2-way image classification set "spiral" from GitHub (Parkinsons-Diagnosis-uOttaHack2020/UOttaHack-Parkinsons-Diagnosis); label vocabulary: healthy, parkinson.

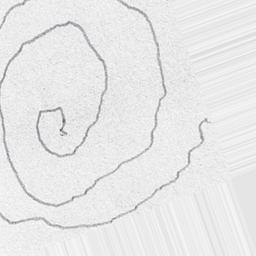
Label: parkinson

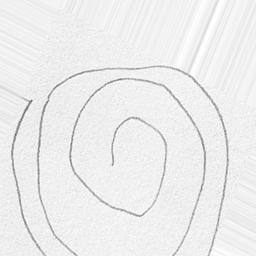
Label: healthy

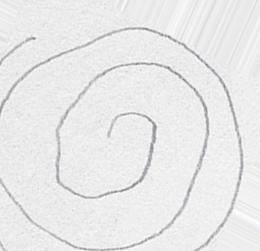
Label: healthy

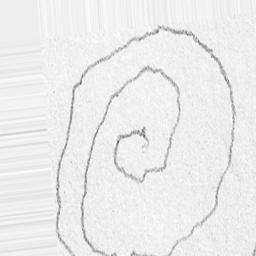
Label: parkinson
